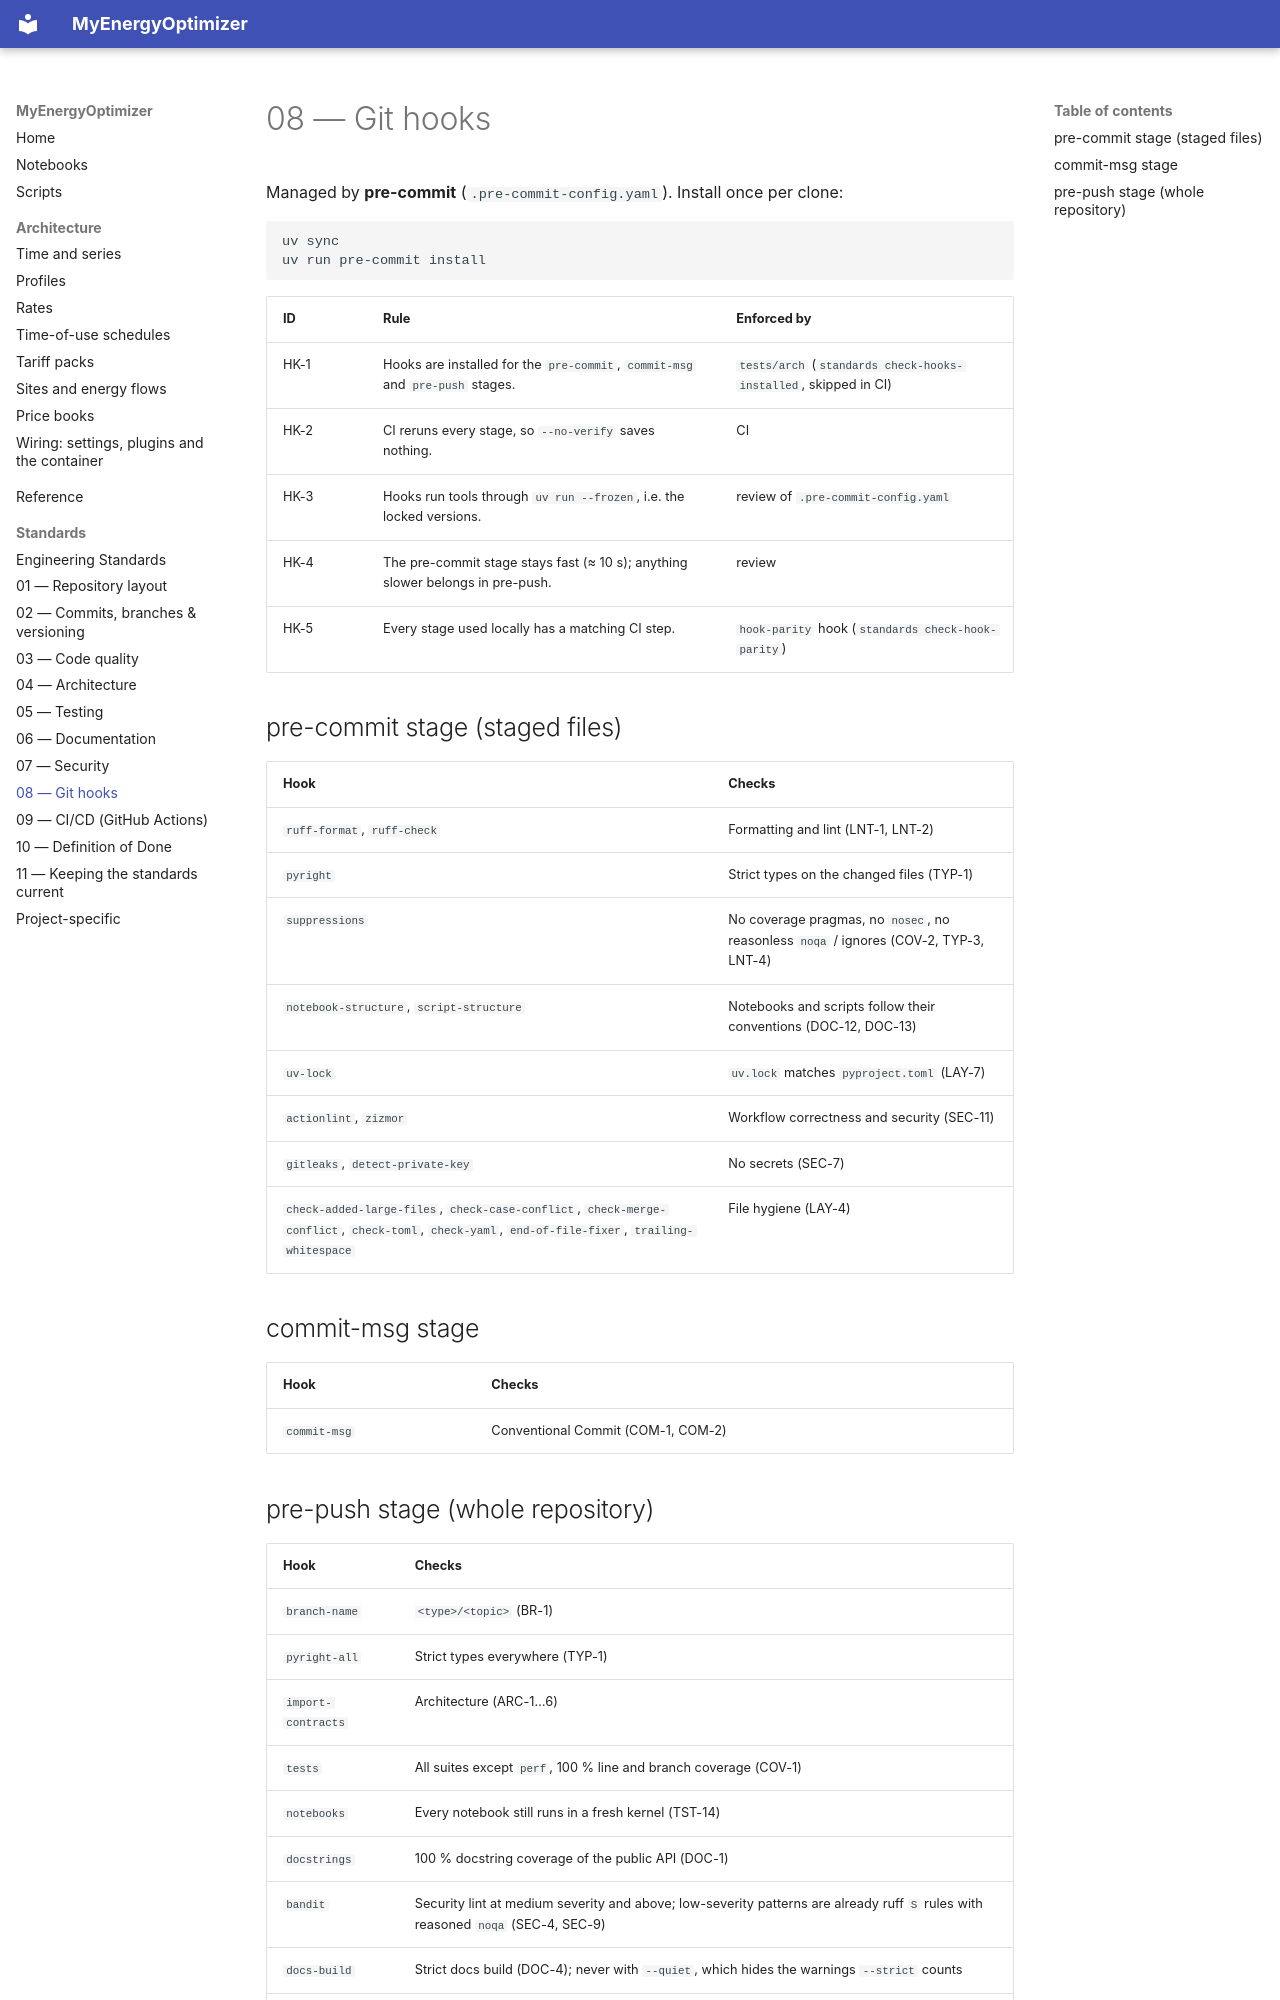

repository: wghami/MyEnergieOptimizer · page: standards/08-git-hooks/index.html · generator: mkdocs

# 08 — Git hooks

Managed by **pre-commit** (`.pre-commit-config.yaml`). Install once per clone:

```bash
uv sync
uv run pre-commit install
```

| ID | Rule | Enforced by |
|---|---|---|
| HK-1 | Hooks are installed for the `pre-commit`, `commit-msg` and `pre-push` stages. | `tests/arch` (`standards check-hooks-installed`, skipped in CI) |
| HK-2 | CI reruns every stage, so `--no-verify` saves nothing. | CI |
| HK-3 | Hooks run tools through `uv run --frozen`, i.e. the locked versions. | review of `.pre-commit-config.yaml` |
| HK-4 | The pre-commit stage stays fast (≈ 10 s); anything slower belongs in pre-push. | review |
| HK-5 | Every stage used locally has a matching CI step. | `hook-parity` hook (`standards check-hook-parity`) |

## pre-commit stage (staged files)

| Hook | Checks |
|---|---|
| `ruff-format`, `ruff-check` | Formatting and lint (LNT-1, LNT-2) |
| `pyright` | Strict types on the changed files (TYP-1) |
| `suppressions` | No coverage pragmas, no `nosec`, no reasonless `noqa` / ignores (COV-2, TYP-3, LNT-4) |
| `notebook-structure`, `script-structure` | Notebooks and scripts follow their conventions (DOC-12, DOC-13) |
| `uv-lock` | `uv.lock` matches `pyproject.toml` (LAY-7) |
| `actionlint`, `zizmor` | Workflow correctness and security (SEC-11) |
| `gitleaks`, `detect-private-key` | No secrets (SEC-7) |
| `check-added-large-files`, `check-case-conflict`, `check-merge-conflict`, `check-toml`, `check-yaml`, `end-of-file-fixer`, `trailing-whitespace` | File hygiene (LAY-4) |

## commit-msg stage

| Hook | Checks |
|---|---|
| `commit-msg` | Conventional Commit (COM-1, COM-2) |
